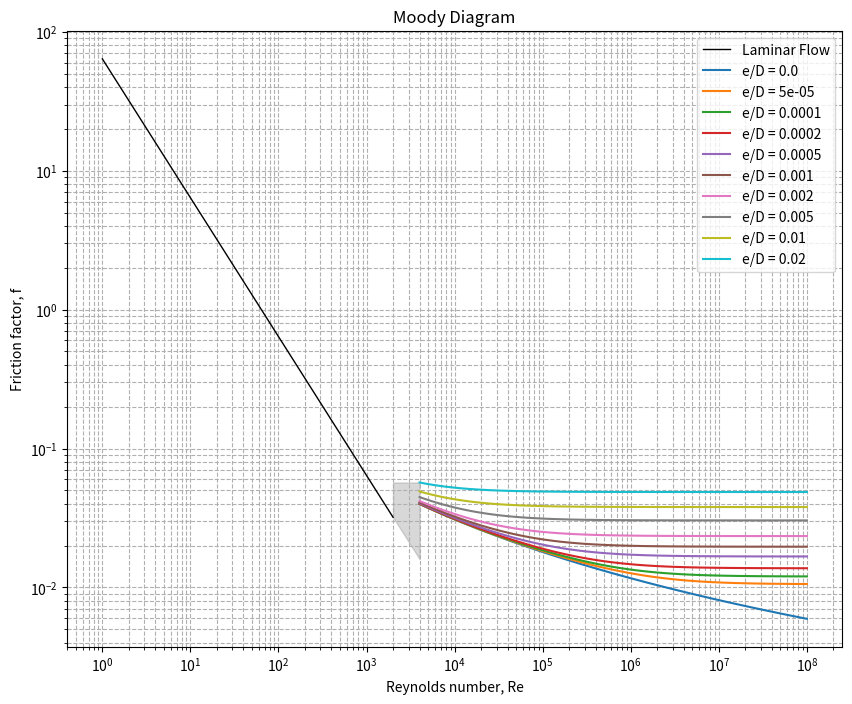

The script that saved this image:
import numpy as np
import matplotlib.pyplot as plt
from scipy.optimize import fsolve

# Colebrook equation as a lambda function for convenience
colebrook = lambda f, Re, eD: 1/np.sqrt(f) + 2.0*np.log10((eD)/3.7 + 2.51/(Re*np.sqrt(f)))

# Function to calculate friction factor for turbulent flow using the Colebrook equation
def calculate_friction_factor(Re, eD):
    # Initial guess for f is given by the approximation of the Colebrook equation: f = 1/(1.8*log10(Re)-1.5)^2
    f_initial_guess = (1.8*np.log10(Re)-1.5)**-2
    # Solve for the root of the Colebrook equation
    f_turbulent, = fsolve(colebrook, f_initial_guess, args=(Re, eD))
    return f_turbulent

# Reynolds number range
Re_laminar = np.linspace(1, 2000, 100)
Re_transitional = np.linspace(2000, 4000, 100)
Re_turbulent = np.logspace(np.log10(4000), 8, 100)

# Relative roughness values
relative_roughnesses = [0.0, 0.00005, 0.0001, 0.0002, 0.0005, 0.001, 0.002, 0.005, 0.01, 0.02]

# Create Moody diagram
plt.figure(figsize=(10, 8))

# Laminar flow region
f_laminar = 64 / Re_laminar
plt.loglog(Re_laminar, f_laminar, 'k', linewidth=1, label='Laminar Flow')

# Transitional flow region - plotted as a grey area
plt.fill_between(Re_transitional, 64 / Re_transitional, calculate_friction_factor(4000, 0.02), color='grey', alpha=0.3)

# Turbulent flow region
for eD in relative_roughnesses:
    f_turbulent = [calculate_friction_factor(Re, eD) for Re in Re_turbulent]
    plt.loglog(Re_turbulent, f_turbulent, label=f'e/D = {eD}')

# Labeling the axes and the chart
plt.xlabel('Reynolds number, Re')
plt.ylabel('Friction factor, f')
plt.title('Moody Diagram')
plt.grid(True, which="both", ls="--")
plt.legend()

plt.show()
